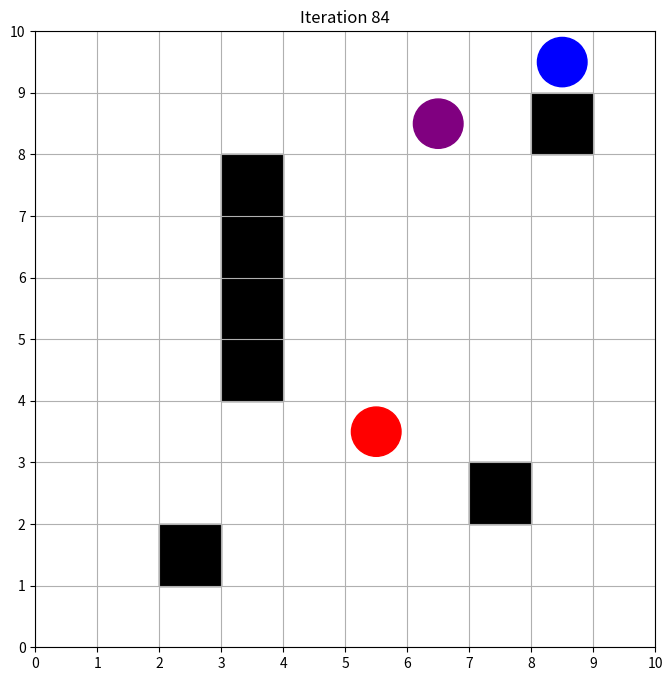
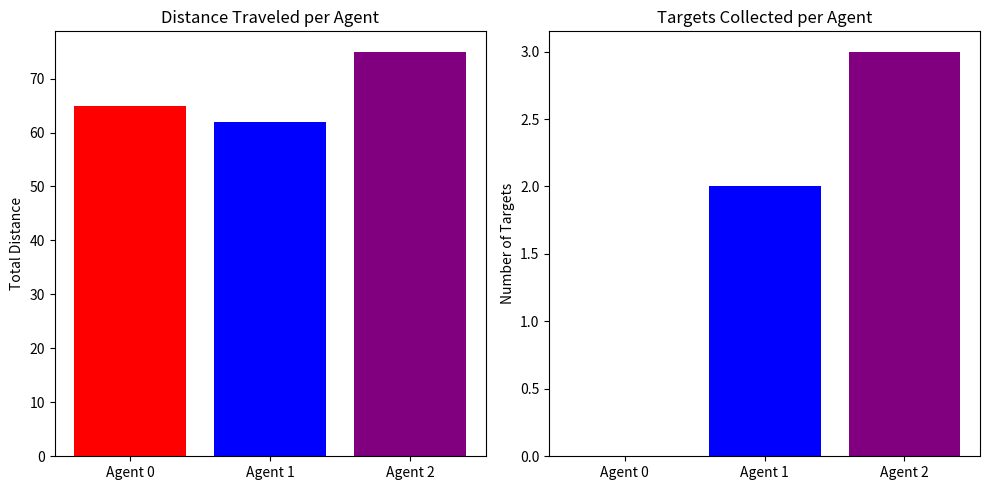

Python code for these plots, in order:
import numpy as np 
import matplotlib.pyplot as plt
import random
import time

GRID_SIZE = 10
OBSTACLES = [(2, 3), (3, 3), (4, 3), (5, 3), (7, 7), (8, 2), (1, 8)]
ACTIONS = [(0, 1), (1, 0), (0, -1), (-1, 0)]  # Right, Down, Left, Up

num_agents = 3
num_targets = 5

# PSO Parameters
w, c1, c2 = 0.7, 1.5, 1.5
commitment_time = 5
min_distance = 1.0
target_threshold = 0.5
max_no_progress = 10  

# RL Parameters
alpha = 0.3
gamma = 0.9
epsilon_start, epsilon_decay, min_epsilon = 0.9, 0.995, 0.1

class RLAgent:
    def __init__(self, start_pos, agent_id):
        self.pos = start_pos
        self.id = agent_id
        self.target = None
        self.target_id = None
        self.Q = np.zeros((GRID_SIZE, GRID_SIZE, len(ACTIONS)))
        self.epsilon = epsilon_start
        self.other_agents_pos = []
        self.commitment = 0
        self.last_distance = float('inf')
        self.no_progress_counter = 0

    def update_other_agents(self, positions):
        self.other_agents_pos = [pos for idx, pos in enumerate(positions) if idx != self.id]

    def choose_action(self):
        if random.random() < self.epsilon:
            return random.randint(0, len(ACTIONS) - 1)
        return np.argmax(self.Q[self.pos[0], self.pos[1]])

    def update_q(self, action, reward, next_pos):
        max_next_q = np.max(self.Q[next_pos[0], next_pos[1]])
        self.Q[self.pos[0], self.pos[1], action] = (1 - alpha) * self.Q[self.pos[0], self.pos[1], action] + alpha * (reward + gamma * max_next_q)

    def move(self, action):
        dx, dy = ACTIONS[action]
        nx, ny = self.pos[0] + dx, self.pos[1] + dy

        if not (0 <= nx < GRID_SIZE and 0 <= ny < GRID_SIZE):
            return False  
        if (nx, ny) in OBSTACLES:
            return False  
        if any(np.linalg.norm(np.array((nx, ny)) - np.array(p)) < min_distance for p in self.other_agents_pos):
            return False  

        self.pos = (nx, ny)
        return True

def initialize_positions():
    positions = set()
    agents = []
    for i in range(num_agents):
        while True:
            pos = (random.randint(0, GRID_SIZE - 1), random.randint(0, GRID_SIZE - 1))
            if pos not in OBSTACLES and pos not in positions:
                agents.append(RLAgent(pos, i))
                positions.add(pos)
                break

    targets = []
    for _ in range(num_targets):
        while True:
            pos = (random.randint(0, GRID_SIZE - 1), random.randint(0, GRID_SIZE - 1))
            if pos not in OBSTACLES and pos not in positions:
                targets.append(pos)
                positions.add(pos)
                break
    return agents, targets

def hybrid_pso_rl():
    agents, targets = initialize_positions()
    collected = [False] * num_targets

    agent_distances = [0] * num_agents
    agent_collected_counts = [0] * num_agents
    previous_positions = [agent.pos for agent in agents]

    plt.ion()
    fig, ax = plt.subplots(figsize=(8, 8))

    for iteration in range(300):
        curr_positions = [agent.pos for agent in agents]
        for agent in agents:
            agent.update_other_agents(curr_positions)

        for agent in agents:
            if agent.target is None or agent.commitment <= 0 or collected[agent.target_id]:
                min_dist = float('inf')
                nearest_target, nearest_id = None, -1
                for j, target in enumerate(targets):
                    if not collected[j]:
                        dist = abs(agent.pos[0] - target[0]) + abs(agent.pos[1] - target[1])
                        if dist < min_dist:
                            min_dist = dist
                            nearest_target = target
                            nearest_id = j
                agent.target = nearest_target
                agent.target_id = nearest_id
                agent.commitment = commitment_time
                agent.last_distance = float('inf')
                agent.no_progress_counter = 0

        for agent in agents:
            if agent.target is None or agent.target_id == -1 or collected[agent.target_id]:
                continue

            if np.linalg.norm(np.array(agent.pos) - np.array(agent.target)) <= target_threshold:
                collected[agent.target_id] = True
                agent_collected_counts[agent.id] += 1  # ✅ Track collection
                agent.update_q(0, 10, agent.pos)
                agent.target = None
                agent.target_id = -1
                continue

            old_dist = abs(agent.pos[0] - agent.target[0]) + abs(agent.pos[1] - agent.target[1])
            action = agent.choose_action()
            moved = agent.move(action)

            if moved:
               
                dx = abs(agent.pos[0] - previous_positions[agent.id][0])
                dy = abs(agent.pos[1] - previous_positions[agent.id][1])
                agent_distances[agent.id] += dx + dy
                previous_positions[agent.id] = agent.pos

                new_dist = abs(agent.pos[0] - agent.target[0]) + abs(agent.pos[1] - agent.target[1])
                if new_dist < agent.last_distance:
                    reward = 1.0
                    agent.no_progress_counter = 0
                    agent.last_distance = new_dist
                else:
                    reward = -0.5
                    agent.no_progress_counter += 1
                agent.update_q(action, reward, agent.pos)
            else:
                reward = -2
                agent.no_progress_counter += 1

            if agent.no_progress_counter >= max_no_progress:
                agent.target = None
                agent.target_id = -1
                agent.no_progress_counter = 0
                agent.epsilon = 1.0  

            agent.epsilon = max(min_epsilon, agent.epsilon * epsilon_decay)
            agent.commitment -= 1

        # Visualization
        ax.clear()
        ax.set_xticks(np.arange(0, GRID_SIZE + 1, 1))
        ax.set_yticks(np.arange(0, GRID_SIZE + 1, 1))
        ax.grid(True)

        for x, y in OBSTACLES:
            ax.add_patch(plt.Rectangle((y, GRID_SIZE - x - 1), 1, 1, color='black'))

        for i, (x, y) in enumerate(targets):
            if not collected[i]:
                ax.add_patch(plt.Rectangle((y, GRID_SIZE - x - 1), 1, 1, color='green'))

        for i, agent in enumerate(agents):
            x, y = agent.pos
            ax.add_patch(plt.Circle((y + 0.5, GRID_SIZE - x - 0.5), 0.4, color=['red', 'blue', 'purple'][i]))
            if agent.target is not None and agent.target_id != -1 and not collected[agent.target_id]:
                ax.plot([y + 0.5, agent.target[1] + 0.5],
                        [GRID_SIZE - x - 0.5, GRID_SIZE - agent.target[0] - 0.5],
                        linestyle='dashed', color='gray')

        ax.set_xlim(0, GRID_SIZE)
        ax.set_ylim(0, GRID_SIZE)
        ax.set_title(f"Iteration {iteration}")
        plt.pause(0.01)

        if all(collected):
            print("All targets collected!")
            break

        time.sleep(0.05)

    plt.ioff()
    plt.show()

    # Final stats visualization
    print("\n--- Agent Stats ---")
    for i in range(num_agents):
        print(f"Agent {i}: Distance Traveled = {agent_distances[i]}, Targets Collected = {agent_collected_counts[i]}")

    plt.figure(figsize=(10, 5))

    plt.subplot(1, 2, 1)
    plt.bar(range(num_agents), agent_distances, color=['red', 'blue', 'purple'])
    plt.xticks(range(num_agents), [f'Agent {i}' for i in range(num_agents)])
    plt.title('Distance Traveled per Agent')
    plt.ylabel('Total Distance')

    plt.subplot(1, 2, 2)
    plt.bar(range(num_agents), agent_collected_counts, color=['red', 'blue', 'purple'])
    plt.xticks(range(num_agents), [f'Agent {i}' for i in range(num_agents)])
    plt.title('Targets Collected per Agent')
    plt.ylabel('Number of Targets')

    plt.tight_layout()
    plt.show()

hybrid_pso_rl()
